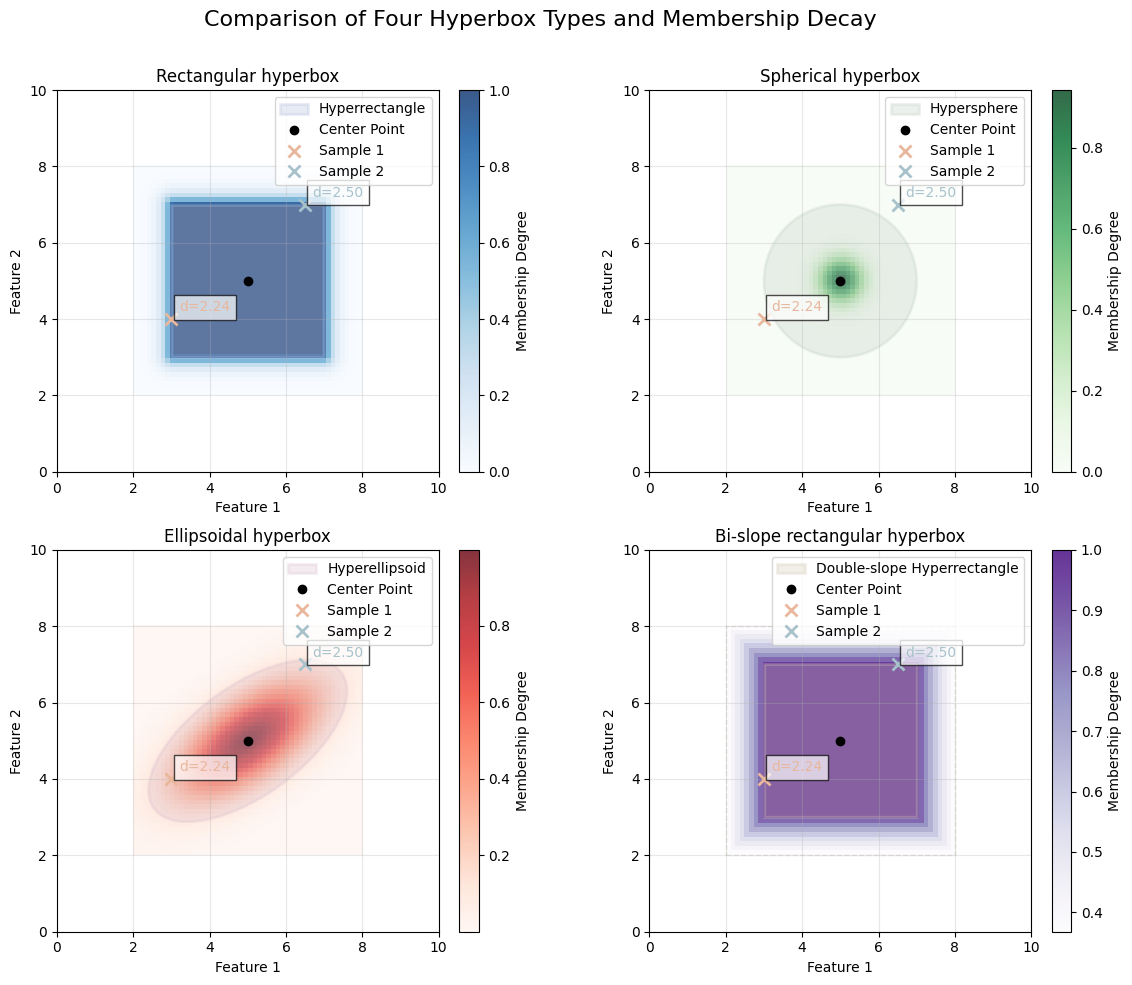

Source code (Python): (Note: this script raises an exception after producing the figure.)
# coding=utf-8
"""
可视化四种FH_DES超盒的Python脚本
支持超矩形、超椭球体、超球体和双斜率超矩形的可视化
"""

import numpy as np
import matplotlib.pyplot as plt
from matplotlib.patches import Rectangle, Ellipse
import matplotlib.cm as cm

# Set default font
plt.rcParams['font.family'] = ['Times New Roman', 'SimHei', 'Microsoft YaHei', 'DejaVu Sans']
plt.rcParams['axes.unicode_minus'] = False  # Fix negative sign display issue

class HyperboxVisualizer:
    """
    超盒可视化类，支持四种不同形状的超盒可视化
    """
    
    def __init__(self, figsize=(12, 10)):
        """
        初始化可视化器
        
        参数:
        figsize: tuple - 图形大小
        """
        self.figsize = figsize
        
    def draw_hyperrectangle(self, ax, center, width, height, color='blue', alpha=0.3, label=None):
        """
        绘制超矩形（投影到二维）
        
        参数:
        ax: matplotlib轴对象
        center: tuple - 中心坐标 (x, y)
        width: float - 宽度
        height: float - 高度
        color: str - 颜色
        alpha: float - 透明度
        label: str - 标签
        """
        x, y = center
        rect = Rectangle((x - width/2, y - height/2), width, height, 
                         facecolor=color, alpha=alpha, edgecolor=color, linewidth=2, label=label)
        ax.add_patch(rect)
        
    def draw_hypersphere(self, ax, center, radius, color='green', alpha=0.3, label=None):
        """
        绘制超球体（投影到二维为圆形）
        
        参数:
        ax: matplotlib轴对象
        center: tuple - 中心坐标 (x, y)
        radius: float - 半径
        color: str - 颜色
        alpha: float - 透明度
        label: str - 标签
        """
        circle = plt.Circle(center, radius, 
                           facecolor=color, alpha=alpha, edgecolor=color, linewidth=2, label=label)
        ax.add_patch(circle)
        
    def draw_hyperellipsoid(self, ax, center, cov_matrix, color='red', alpha=0.3, label=None, scale=1.0):
        """
        绘制超椭球体（投影到二维）
        
        参数:
        ax: matplotlib轴对象
        center: tuple - 中心坐标 (x, y)
        cov_matrix: 2x2 numpy数组 - 协方差矩阵
        color: str - 颜色
        alpha: float - 透明度
        label: str - 标签
        scale: float - 缩放因子（控制椭球大小）
        """
        # 计算特征值和特征向量
        eigenvalues, eigenvectors = np.linalg.eigh(cov_matrix)
        
        # 排序特征值和特征向量
        order = eigenvalues.argsort()[::-1]
        eigenvalues = eigenvalues[order]
        eigenvectors = eigenvectors[:, order]
        
        # 计算半轴长度
        width, height = 2 * scale * np.sqrt(eigenvalues)
        
        # 计算旋转角度
        angle = np.degrees(np.arctan2(*eigenvectors[:, 0][::-1]))
        
        # 绘制椭球
        ellipse = Ellipse(center, width, height, angle=angle, 
                         facecolor=color, alpha=alpha, edgecolor=color, linewidth=2, label=label)
        ax.add_patch(ellipse)
    
    def draw_double_slope_rectangle(self, ax, center, width, height, alpha_param=0.5, beta_param=2.0, 
                                   color='purple', alpha=0.3, label=None):
        """
        绘制双斜率超矩形（投影到二维）
        
        参数:
        ax: matplotlib轴对象
        center: tuple - 中心坐标 (x, y)
        width: float - 宽度
        height: float - 高度
        alpha_param: float - 内部区域斜率参数
        beta_param: float - 外部区域斜率参数
        color: str - 颜色
        alpha: float - 透明度
        label: str - 标签
        """
        # 绘制内部矩形
        self.draw_hyperrectangle(ax, center, width, height, color, alpha, label)
        
        # 绘制外部影响区域（虚线表示）
        x, y = center
        outer_width = width * (1 + 1/beta_param)
        outer_height = height * (1 + 1/beta_param)
        rect = Rectangle((x - outer_width/2, y - outer_height/2), outer_width, outer_height, 
                         facecolor='none', edgecolor=color, linewidth=1, linestyle='--', alpha=0.5)
        ax.add_patch(rect)
    
    def visualize_all_hyperboxes(self, examples=5):
        """
        可视化所有四种超盒类型
        
        参数:
        examples: int - 每种超盒的示例数量
        """
        # 创建随机数据
        np.random.seed(42)  # 设置随机种子以确保可重复性
        
        # 创建图形
        fig, axs = plt.subplots(2, 2, figsize=self.figsize)
        fig.suptitle('四种FH_DES超盒可视化', fontsize=16)
        
        # 莫兰迪色系颜色映射
        colors = [
            '#B2BEDD',  # 莫兰迪蓝
            '#D4CBB7',  # 莫兰迪棕
            '#C1D0C4',  # 莫兰迪绿
            '#DCC0CE',  # 莫兰迪粉
            '#D6D6D0'   # 莫兰迪灰
        ]
        
        # 1. 超矩形可视化
        ax = axs[0, 0]
        ax.set_title('Rectangular hyperbox')
        ax.set_xlabel('特征1')
        ax.set_ylabel('特征2')
        
        # 为超矩形分配不重叠的区域
        for i in range(examples):
            # 使用网格布局确保不重叠
            row = i // 2
            col = i % 2
            center = np.array([3 + col * 6, 3 + row * 6])
            width = 2.5
            height = 2.5
            self.draw_hyperrectangle(ax, center, width, height, color=colors[i], alpha=0.4,
                                    label=f'矩形 {i+1}' if i == 0 else None)
        ax.legend()
        ax.grid(True, alpha=0.3)
        ax.set_xlim(0, 10)
        ax.set_ylim(0, 10)
        
        # 2. 超球体可视化
        ax = axs[0, 1]
        ax.set_title('Spherical hyperbox')
        ax.set_xlabel('特征1')
        ax.set_ylabel('特征2')
        
        # 为超球体分配不重叠的区域
        for i in range(examples):
            # 使用网格布局确保不重叠
            row = i // 2
            col = i % 2
            center = np.array([3 + col * 6, 3 + row * 6])
            radius = 1.2
            self.draw_hypersphere(ax, center, radius, color=colors[i], alpha=0.4,
                                 label=f'球体 {i+1}' if i == 0 else None)
        ax.legend()
        ax.grid(True, alpha=0.3)
        ax.set_xlim(0, 10)
        ax.set_ylim(0, 10)
        
        # 3. 超椭球体可视化
        ax = axs[1, 0]
        ax.set_title('Ellipsoidal hyperbox')
        ax.set_xlabel('特征1')
        ax.set_ylabel('特征2')
        
        # 为超椭球体分配不重叠的区域
        for i in range(examples):
            # 使用网格布局确保不重叠
            row = i // 2
            col = i % 2
            center = np.array([3 + col * 6, 3 + row * 6])
            # 创建随机协方差矩阵
            cov = np.array([[0.8, 0.3], [0.3, 0.5]]) * 2
            self.draw_hyperellipsoid(ax, center, cov, color=colors[i], alpha=0.4,
                                    label=f'椭球体 {i+1}' if i == 0 else None, scale=1.5)
        ax.legend()
        ax.grid(True, alpha=0.3)
        ax.set_xlim(0, 10)
        ax.set_ylim(0, 10)
        
        # 4. 双斜率超矩形可视化
        ax = axs[1, 1]
        ax.set_title('Bi-slope rectangular hyperbox')
        ax.set_xlabel('特征1')
        ax.set_ylabel('特征2')
        
        # 为双斜率超矩形分配不重叠的区域
        for i in range(examples):
            # 使用网格布局确保不重叠
            row = i // 2
            col = i % 2
            center = np.array([3 + col * 6, 3 + row * 6])
            width = 2.5
            height = 2.5
            alpha_param = 0.5
            beta_param = 2.0
            self.draw_double_slope_rectangle(ax, center, width, height, alpha_param, beta_param,
                                            color=colors[i], alpha=0.4,
                                            label=f'双斜率矩形 {i+1}' if i == 0 else None)
        ax.legend()
        ax.grid(True, alpha=0.3)
        ax.set_xlim(0, 10)
        ax.set_ylim(0, 10)
        
        # 调整布局
        plt.tight_layout()
        plt.subplots_adjust(top=0.9)
        
        return fig, axs
    
    def visualize_overlap(self):
        """
        可视化四种超盒类型的重叠及两个样本点的隶属度对比
        """
        # 创建图形
        fig, (ax1, ax2) = plt.subplots(1, 2, figsize=(18, 9), gridspec_kw={'width_ratios': [1, 0.4]})
        fig.suptitle('四种FH_DES超盒重叠及样本隶属度对比可视化', fontsize=18)
        
        # 统一的中心点位置
        center = (5, 5)
        
        # 模拟两个新样本点
        sample1 = (3, 4)  # 第一个样本点
        sample2 = (6.5, 7)  # 第二个样本点
        samples = [sample1, sample2]
        sample_labels = ['样本1', '样本2']
        sample_colors = ['#E8B79C', '#A8C2CB']  # 莫兰迪橙和莫兰迪蓝灰
        
        # 超盒参数
        rect_width, rect_height = 4, 4
        sphere_radius = 2
        cov_matrix = np.array([[3, 1.5], [1.5, 2]])
        dslope_width, dslope_height = 4, 4
        
        # 更新超盒颜色为更明显的莫兰迪色组合
        hyperbox_colors = ['#8EA3D1', '#8DBF9F', '#E89898', '#D4B996']  # 更深更明显的莫兰迪色
        hyperbox_types = ['超矩形', '超球体', '超椭球体', '双斜率超矩形']
        
        # 绘制四种超盒（使用半透明但更明显的颜色以显示重叠效果）
        self.draw_hyperrectangle(ax1, center, width=rect_width, height=rect_height, color=hyperbox_colors[0], alpha=0.35, label='超矩形')
        self.draw_hypersphere(ax1, center, radius=sphere_radius, color=hyperbox_colors[1], alpha=0.35, label='超球体')
        self.draw_hyperellipsoid(ax1, center, cov_matrix, color=hyperbox_colors[2], alpha=0.35, label='超椭球体', scale=1.5)
        self.draw_double_slope_rectangle(ax1, center, width=dslope_width, height=dslope_height, color=hyperbox_colors[3], alpha=0.35, label='双斜率超矩形')
        
        # 用渐变色表示总体隶属度衰减（所有超盒的隶属度最大值）
        x_range = np.linspace(1, 9, 50)
        y_range = np.linspace(1, 9, 50)
        X, Y = np.meshgrid(x_range, y_range)
        
        # 计算每个网格点的最大隶属度（来自四种超盒）
        memberships = np.zeros(X.shape)
        for i in range(X.shape[0]):
            for j in range(X.shape[1]):
                point = np.array([X[i, j], Y[i, j]])
                
                # 计算四种超盒的隶属度
                m_rect = self.hyperrectangle_membership(point, np.array(center), rect_width, rect_height)
                m_sphere = self.hypersphere_membership(point, np.array(center), sphere_radius, sigma=0.5)
                m_ellipsoid = self.hyperellipsoid_membership(point, np.array(center), cov_matrix)
                m_dslope = self.double_slope_membership(point, np.array(center), dslope_width, dslope_height)
                
                # 取最大值作为总体隶属度
                memberships[i, j] = max(m_rect, m_sphere, m_ellipsoid, m_dslope)
        
        # 绘制渐变色热图
        im = ax1.imshow(memberships, extent=[1, 9, 1, 9], origin='lower', cmap='YlGnBu', alpha=0.4)
        
        # 添加颜色条
        fig.colorbar(im, ax=ax1, fraction=0.046, pad=0.04, label='最大隶属度')
        
        # 添加中心点标记
        ax1.plot(center[0], center[1], 'o', color='black', markersize=10, markerfacecolor='white', linewidth=2, label='中心点')
        ax1.text(center[0]+0.2, center[1]+0.2, '中心点', fontsize=11, color='black', bbox=dict(facecolor='white', alpha=0.8))
        
        # 计算并存储两个样本点的隶属度
        sample_memberships = []
        
        for i, (sample, label, color) in enumerate(zip(samples, sample_labels, sample_colors)):
            # 使用更明显的样本点标记
            ax1.plot(sample[0], sample[1], 'o', color=color, markersize=12, markerfacecolor='white', linewidth=3, label=label)
            ax1.plot(sample[0], sample[1], 'x', color=color, markersize=10, mew=3)
            
            # 计算并显示样本点到中心点的距离
            distance = np.sqrt((sample[0] - center[0])**2 + (sample[1] - center[1])**2)
            ax1.text(sample[0] + 0.2, sample[1] + 0.2, f'd={distance:.2f}', 
                    fontsize=11, color=color, bbox=dict(facecolor='white', alpha=0.8))
            
            # 计算并显示样本点到四种超盒的隶属度
            point = np.array(sample)
            m_rect = self.hyperrectangle_membership(point, np.array(center), rect_width, rect_height)
            m_sphere = self.hypersphere_membership(point, np.array(center), sphere_radius, sigma=0.5)
            m_ellipsoid = self.hyperellipsoid_membership(point, np.array(center), cov_matrix)
            m_dslope = self.double_slope_membership(point, np.array(center), dslope_width, dslope_height)
            
            memberships_sample = [m_rect, m_sphere, m_ellipsoid, m_dslope]
            sample_memberships.append(memberships_sample)
            
            # 绘制从中心点指向样本点的箭头，显示样本到中心点的距离方向
            ax1.annotate('', xy=(sample[0], sample[1]), 
                       xytext=(center[0], center[1]), 
                       arrowprops=dict(arrowstyle='->', color=color, linewidth=2, alpha=0.8))
        
        # 在右侧子图中绘制柱状图展示隶属度对比
        ax2.set_title('样本隶属度对比', fontsize=14)
        ax2.set_xlabel('超盒类型')
        ax2.set_ylabel('隶属度值')
        
        bar_width = 0.35
        x = np.arange(len(hyperbox_types))
        
        # 绘制两个样本点的隶属度柱状图
        bars1 = ax2.bar(x - bar_width/2, sample_memberships[0], bar_width, label='样本1', color=sample_colors[0], alpha=0.8)
        bars2 = ax2.bar(x + bar_width/2, sample_memberships[1], bar_width, label='样本2', color=sample_colors[1], alpha=0.8)
        
        # 添加数值标签
        for bars in [bars1, bars2]:
            for bar in bars:
                height = bar.get_height()
                ax2.text(bar.get_x() + bar.get_width()/2., height + 0.01, f'{height:.3f}', 
                        ha='center', va='bottom', fontsize=9)
        
        # 设置x轴标签和图例
        ax2.set_xticks(x)
        ax2.set_xticklabels(hyperbox_types, rotation=30, ha='right')
        ax2.legend()
        ax2.grid(True, alpha=0.3)
        ax2.set_ylim(0, 1.05)
        
        # 主图设置
        ax1.legend(loc='upper right', fontsize=11)
        ax1.grid(True, alpha=0.3)
        ax1.set_xlim(0, 10)
        ax1.set_ylim(0, 10)
        ax1.set_xlabel('特征1', fontsize=12)
        ax1.set_ylabel('特征2', fontsize=12)
        
        # 调整布局
        plt.tight_layout()
        plt.subplots_adjust(top=0.92, wspace=0.15)
        
        return fig, (ax1, ax2)
    
    def hyperrectangle_membership(self, point, center, width, height):
        """
        计算超矩形的隶属函数值
        参照fh_des_JFB_vector.py中的实现
        
        参数:
        point: 2D numpy数组 - 待计算的点
        center: 2D numpy数组 - 超矩形中心
        width: float - 超矩形宽度
        height: float - 超矩形高度
        
        返回:
        float - 隶属函数值
        """
        # 计算半宽
        halfsize = np.array([width/2, height/2])
        
        # 计算每个维度上的距离
        d = np.abs(point - center) - halfsize
        d[d < 0] = 0
        
        # 计算归一化距离
        dd = np.linalg.norm(d) / np.sqrt(len(point))
        
        # 隶属函数: (1 - dd)^6
        m = np.power(1 - dd, 6)
        
        return max(0, min(1, m))  # 确保隶属度在[0,1]范围内
    
    def hypersphere_membership(self, point, center, radius, sigma=0.1):
        """
        计算超球体的隶属函数值
        参照fh_des_JFB_vector_sphere.py中的实现
        
        参数:
        point: 2D numpy数组 - 待计算的点
        center: 2D numpy数组 - 超球体中心
        radius: float - 超球体半径
        sigma: float - 高斯函数的标准差参数
        
        返回:
        float - 隶属函数值
        """
        # 计算欧几里得距离
        distance = np.linalg.norm(point - center)
        
        # 高斯隶属函数: exp(-distance^2/(2*sigma^2))
        m = np.exp(-(distance**2) / (2 * sigma**2))
        
        # 半径衰减因子
        radius_factor = max(0, 1 - (distance / (radius + 1e-9)))
        
        # 隶属函数: 高斯函数 * 半径衰减因子
        membership = m * radius_factor
        
        return max(0, min(1, membership))  # 确保隶属度在[0,1]范围内
    
    def hyperellipsoid_membership(self, point, center, cov_matrix, gamma=1.0, reg_lambda=1e-6):
        """
        计算超椭球体的隶属函数值
        参照fh_des_JFB_vector_he.py中的实现
        
        参数:
        point: 2D numpy数组 - 待计算的点
        center: 2D numpy数组 - 超椭球体中心
        cov_matrix: 2x2 numpy数组 - 协方差矩阵
        gamma: float - 高斯函数的gamma参数
        reg_lambda: float - 正则化参数
        
        返回:
        float - 隶属函数值
        """
        # 计算差值
        delta = point - center
        
        # 添加正则化确保矩阵可逆
        cov_matrix_reg = cov_matrix + reg_lambda * np.eye(cov_matrix.shape[0])
        
        try:
            # 确保协方差矩阵是对称的
            cov_matrix_reg = (cov_matrix_reg + cov_matrix_reg.T) / 2
            
            # 计算逆矩阵
            inv_cov = np.linalg.inv(cov_matrix_reg)
            
            # 计算马氏距离的平方
            mahalanobis_squared = np.dot(np.dot(delta, inv_cov), delta)
            
            # 确保值是非负的
            mahalanobis_squared = max(0.0, mahalanobis_squared)
            
            # 计算马氏距离
            mahalanobis_distance = np.sqrt(mahalanobis_squared)
        except np.linalg.LinAlgError:
            # 如果计算失败，使用欧几里得距离作为备选
            mahalanobis_distance = np.linalg.norm(delta)
        
        # 高斯隶属函数: exp(-gamma * 马氏距离²)
        membership = np.exp(-gamma * (mahalanobis_distance ** 2))
        
        return max(0, min(1, membership))  # 确保隶属度在[0,1]范围内
    
    def double_slope_membership(self, point, center, width, height, alpha=0.5, beta=2.0):
        """
        计算双斜率超矩形的隶属函数值
        参照fh_des_JFB_vector_rectangle.py中的实现
        
        参数:
        point: 2D numpy数组 - 待计算的点
        center: 2D numpy数组 - 超矩形中心
        width: float - 超矩形宽度
        height: float - 超矩形高度
        alpha: float - 内部区域斜率参数
        beta: float - 外部区域斜率参数
        
        返回:
        float - 隶属函数值
        """
        # 计算半宽
        halfsize = np.array([width/2, height/2])
        
        # 计算每个维度上的相对距离
        rel_dist = np.abs(point - center) / (halfsize + 1e-9)
        
        # 双斜率隶属函数
        # 内部区域 (rel_dist <= 1): 1 - alpha * rel_dist
        m_internal = 1 - alpha * (rel_dist - np.minimum(rel_dist, np.ones_like(rel_dist)))
        
        # 外部区域 (rel_dist > 1): exp(-beta * (rel_dist - 1))
        m_external = np.exp(-beta * (rel_dist - np.ones_like(rel_dist)))
        
        # 组合内部和外部隶属度
        m = np.where(rel_dist <= 1, m_internal, m_external)
        
        # 对所有维度取最小值作为最终隶属度
        membership = np.min(m)
        
        return max(0, min(1, membership))  # 确保隶属度在[0,1]范围内
    
    def visualize_membership_functions(self):
        """
        可视化四种超盒类型的隶属函数
        """
        # 创建图形
        fig, axs = plt.subplots(2, 2, figsize=(14, 12))
        fig.suptitle('四种FH_DES超盒隶属函数可视化', fontsize=16)
        
        # 距离范围
        distances = np.linspace(0, 5, 1000)
        
        # 1. 超矩形隶属函数
        ax = axs[0, 0]
        ax.set_title('超矩形隶属函数')
        ax.set_xlabel('距离')
        ax.set_ylabel('隶属度')
        
        # 超矩形参数
        center = np.array([0, 0])
        width = 4
        height = 4
        max_distance = np.sqrt((width/2)**2 + (height/2)**2)
        
        memberships = []
        for d in distances:
            point = np.array([d, 0])  # 在x轴上移动的点
            mem = self.hyperrectangle_membership(point, center, width, height)
            memberships.append(mem)
        
        ax.plot(distances, memberships, color='#B2BEDD', linewidth=2)  # 莫兰迪蓝
        ax.grid(True, alpha=0.3)
        ax.set_ylim(-0.1, 1.1)
        
        # 2. 超球体隶属函数
        ax = axs[0, 1]
        ax.set_title('超球体隶属函数')
        ax.set_xlabel('距离')
        ax.set_ylabel('隶属度')
        
        # 超球体参数
        radius = 2
        gamma = 1.0
        
        memberships = []
        for d in distances:
            point = np.array([d, 0])  # 在x轴上移动的点
            mem = self.hypersphere_membership(point, center, radius, gamma)
            memberships.append(mem)
        
        ax.plot(distances, memberships, color='#C1D0C4', linewidth=2)  # 莫兰迪绿
        ax.grid(True, alpha=0.3)
        ax.set_ylim(-0.1, 1.1)
        
        # 3. 超椭球体隶属函数
        ax = axs[1, 0]
        ax.set_title('超椭球体隶属函数')
        ax.set_xlabel('距离')
        ax.set_ylabel('隶属度')
        
        # 超椭球体参数
        cov_matrix = np.array([[3, 1.5], [1.5, 2]])
        gamma = 0.5
        
        memberships = []
        for d in distances:
            point = np.array([d, 0])  # 在x轴上移动的点
            mem = self.hyperellipsoid_membership(point, center, cov_matrix, gamma)
            memberships.append(mem)
        
        ax.plot(distances, memberships, color='#DCC0CE', linewidth=2)  # 莫兰迪粉
        ax.grid(True, alpha=0.3)
        ax.set_ylim(-0.1, 1.1)
        
        # 4. 双斜率超矩形隶属函数
        ax = axs[1, 1]
        ax.set_title('双斜率超矩形隶属函数')
        ax.set_xlabel('距离')
        ax.set_ylabel('隶属度')
        
        # 双斜率超矩形参数
        alpha = 0.5
        beta = 2.0
        
        memberships = []
        for d in distances:
            point = np.array([d, 0])  # 在x轴上移动的点
            mem = self.double_slope_membership(point, center, width, height, alpha, beta)
            memberships.append(mem)
        
        ax.plot(distances, memberships, color='#D4CBB7', linewidth=2)  # 莫兰迪棕
        
        # 标记边界
        half_diagonal = np.sqrt((width/2)**2 + (height/2)**2)
        ax.axvline(x=half_diagonal, color='gray', linestyle='--', alpha=0.7, label=f'边界距离: {half_diagonal:.2f}')
        ax.legend()
        ax.grid(True, alpha=0.3)
        ax.set_ylim(-0.1, 1.1)
        
        # 调整布局
        plt.tight_layout()
        plt.subplots_adjust(top=0.9)
        
        return fig, axs
    
    def visualize_comparison(self):
        """
        Visualize four types of hyperboxes in a 2x2 grid with gradient colors showing membership decay with distance
        """
        # Create a 2x2 grid of subplots
        fig, axs = plt.subplots(2, 2, figsize=(12, 10))
        fig.suptitle('Comparison of Four Hyperbox Types and Membership Decay', fontsize=16, fontname='Times New Roman')
        
        # Unified center point for all subplots
        center = (5, 5)
        
        # Simulate two new sample points
        sample1 = (3, 4)  # First sample point
        sample2 = (6.5, 7)  # Second sample point
        samples = [sample1, sample2]
        sample_labels = ['Sample 1', 'Sample 2']
        sample_colors = ['#E8B79C', '#A8C2CB']  # Morandi orange and Morandi blue-gray
        
        # 1. Hyperrectangle (top-left subplot)
        ax = axs[0, 0]
        ax.set_title('Rectangular hyperbox', fontsize=12, fontname='Times New Roman')
        ax.set_xlabel('Feature 1', fontsize=10, fontname='Times New Roman')
        ax.set_ylabel('Feature 2', fontsize=10, fontname='Times New Roman')
        
        # Set tick label fonts
        for tick in ax.get_xticklabels():
            tick.set_fontname('Times New Roman')
        for tick in ax.get_yticklabels():
            tick.set_fontname('Times New Roman')
        
        rect_width, rect_height = 4, 4
        self.draw_hyperrectangle(ax, center, width=rect_width, height=rect_height, color='#B2BEDD', alpha=0.3, label='Hyperrectangle')
        
        # Create grid points for membership visualization
        x_range = np.linspace(2, 8, 50)
        y_range = np.linspace(2, 8, 50)
        X, Y = np.meshgrid(x_range, y_range)
        
        memberships = np.zeros(X.shape)
        for i in range(X.shape[0]):
            for j in range(X.shape[1]):
                point = np.array([X[i, j], Y[i, j]])
                memberships[i, j] = self.hyperrectangle_membership(point, np.array(center), rect_width, rect_height)
        
        # Draw gradient heatmap
        im = ax.imshow(memberships, extent=[2, 8, 2, 8], origin='lower', cmap='Blues', alpha=0.8)
        
        # Add colorbar
        cbar = fig.colorbar(im, ax=ax, fraction=0.046, pad=0.04, label='Membership Degree')
        cbar.set_label('Membership Degree', fontname='Times New Roman')
        for tick in cbar.ax.get_yticklabels():
            tick.set_fontname('Times New Roman')
        
        # Add center point marker
        ax.plot(center[0], center[1], 'o', color='black', markersize=6, label='Center Point')
        
        # Draw and label sample points
        for i, (sample, label, color) in enumerate(zip(samples, sample_labels, sample_colors)):
            ax.plot(sample[0], sample[1], 'x', color=color, markersize=8, mew=2, label=label)
            
            # Calculate and display distance from sample to center
            distance = np.sqrt((sample[0] - center[0])**2 + (sample[1] - center[1])**2)
            ax.text(sample[0] + 0.2, sample[1] + 0.2, f'd={distance:.2f}', 
                    fontsize=10, color=color, bbox=dict(facecolor='white', alpha=0.7),
                    fontname='Times New Roman')
        
        ax.legend(prop={'family': 'Times New Roman'})
        ax.grid(True, alpha=0.3)
        ax.set_xlim(0, 10)
        ax.set_ylim(0, 10)
        
        # 2. Hypersphere (top-right subplot)
        ax = axs[0, 1]
        ax.set_title('Spherical hyperbox', fontsize=12, fontname='Times New Roman')
        ax.set_xlabel('Feature 1', fontsize=10, fontname='Times New Roman')
        ax.set_ylabel('Feature 2', fontsize=10, fontname='Times New Roman')
        
        # Set tick label fonts
        for tick in ax.get_xticklabels():
            tick.set_fontname('Times New Roman')
        for tick in ax.get_yticklabels():
            tick.set_fontname('Times New Roman')
        
        sphere_radius = 2
        self.draw_hypersphere(ax, center, radius=sphere_radius, color='#C1D0C4', alpha=0.3, label='Hypersphere')
        
        # Calculate memberships for grid points
        memberships = np.zeros(X.shape)
        for i in range(X.shape[0]):
            for j in range(X.shape[1]):
                point = np.array([X[i, j], Y[i, j]])
                # Adjust sigma parameter to make sphere fuzziness more obvious
                memberships[i, j] = self.hypersphere_membership(point, np.array(center), sphere_radius, sigma=0.5)
        
        # Draw gradient heatmap
        im = ax.imshow(memberships, extent=[2, 8, 2, 8], origin='lower', cmap='Greens', alpha=0.8)
        
        # Add colorbar
        cbar = fig.colorbar(im, ax=ax, fraction=0.046, pad=0.04, label='Membership Degree')
        cbar.set_label('Membership Degree', fontname='Times New Roman')
        for tick in cbar.ax.get_yticklabels():
            tick.set_fontname('Times New Roman')
        
        # Add center point marker
        ax.plot(center[0], center[1], 'o', color='black', markersize=6, label='Center Point')
        
        # Draw and label sample points
        for i, (sample, label, color) in enumerate(zip(samples, sample_labels, sample_colors)):
            ax.plot(sample[0], sample[1], 'x', color=color, markersize=8, mew=2, label=label)
            
            # Calculate and display distance from sample to center
            distance = np.sqrt((sample[0] - center[0])**2 + (sample[1] - center[1])**2)
            ax.text(sample[0] + 0.2, sample[1] + 0.2, f'd={distance:.2f}', 
                    fontsize=10, color=color, bbox=dict(facecolor='white', alpha=0.7),
                    fontname='Times New Roman')
        
        ax.legend(prop={'family': 'Times New Roman'})
        ax.grid(True, alpha=0.3)
        ax.set_xlim(0, 10)
        ax.set_ylim(0, 10)
        
        # 3. Hyperellipsoid (bottom-left subplot)
        ax = axs[1, 0]
        ax.set_title('Ellipsoidal hyperbox', fontsize=12, fontname='Times New Roman')
        ax.set_xlabel('Feature 1', fontsize=10, fontname='Times New Roman')
        ax.set_ylabel('Feature 2', fontsize=10, fontname='Times New Roman')
        
        # Set tick label fonts
        for tick in ax.get_xticklabels():
            tick.set_fontname('Times New Roman')
        for tick in ax.get_yticklabels():
            tick.set_fontname('Times New Roman')
        
        cov_matrix = np.array([[3, 1.5], [1.5, 2]])
        self.draw_hyperellipsoid(ax, center, cov_matrix, color='#DCC0CE', alpha=0.3, label='Hyperellipsoid', scale=1.5)
        
        # Calculate memberships for grid points
        memberships = np.zeros(X.shape)
        for i in range(X.shape[0]):
            for j in range(X.shape[1]):
                point = np.array([X[i, j], Y[i, j]])
                memberships[i, j] = self.hyperellipsoid_membership(point, np.array(center), cov_matrix)
        
        # Draw gradient heatmap
        im = ax.imshow(memberships, extent=[2, 8, 2, 8], origin='lower', cmap='Reds', alpha=0.8)
        
        # Add colorbar
        cbar = fig.colorbar(im, ax=ax, fraction=0.046, pad=0.04, label='Membership Degree')
        cbar.set_label('Membership Degree', fontname='Times New Roman')
        for tick in cbar.ax.get_yticklabels():
            tick.set_fontname('Times New Roman')
        
        # Add center point marker
        ax.plot(center[0], center[1], 'o', color='black', markersize=6, label='Center Point')
        
        # Draw and label sample points
        for i, (sample, label, color) in enumerate(zip(samples, sample_labels, sample_colors)):
            ax.plot(sample[0], sample[1], 'x', color=color, markersize=8, mew=2, label=label)
            
            # Calculate and display distance from sample to center
            distance = np.sqrt((sample[0] - center[0])**2 + (sample[1] - center[1])**2)
            ax.text(sample[0] + 0.2, sample[1] + 0.2, f'd={distance:.2f}', 
                    fontsize=10, color=color, bbox=dict(facecolor='white', alpha=0.7),
                    fontname='Times New Roman')
        
        ax.legend(prop={'family': 'Times New Roman'})
        ax.grid(True, alpha=0.3)
        ax.set_xlim(0, 10)
        ax.set_ylim(0, 10)
        
        # 4. Double-slope Hyperrectangle (bottom-right subplot)
        ax = axs[1, 1]
        ax.set_title('Bi-slope rectangular hyperbox', fontsize=12, fontname='Times New Roman')
        ax.set_xlabel('Feature 1', fontsize=10, fontname='Times New Roman')
        ax.set_ylabel('Feature 2', fontsize=10, fontname='Times New Roman')
        
        # Set tick label fonts
        for tick in ax.get_xticklabels():
            tick.set_fontname('Times New Roman')
        for tick in ax.get_yticklabels():
            tick.set_fontname('Times New Roman')
        
        dslope_width, dslope_height = 4, 4
        self.draw_double_slope_rectangle(ax, center, width=dslope_width, height=dslope_height, color='#D4CBB7', alpha=0.3, label='Double-slope Hyperrectangle')
        
        # Calculate memberships for grid points
        memberships = np.zeros(X.shape)
        for i in range(X.shape[0]):
            for j in range(X.shape[1]):
                point = np.array([X[i, j], Y[i, j]])
                memberships[i, j] = self.double_slope_membership(point, np.array(center), dslope_width, dslope_height)
        
        # Draw gradient heatmap
        im = ax.imshow(memberships, extent=[2, 8, 2, 8], origin='lower', cmap='Purples', alpha=0.8)
        
        # Add colorbar
        cbar = fig.colorbar(im, ax=ax, fraction=0.046, pad=0.04, label='Membership Degree')
        cbar.set_label('Membership Degree', fontname='Times New Roman')
        for tick in cbar.ax.get_yticklabels():
            tick.set_fontname('Times New Roman')
        
        # Add center point marker
        ax.plot(center[0], center[1], 'o', color='black', markersize=6, label='Center Point')
        
        # Draw and label sample points
        for i, (sample, label, color) in enumerate(zip(samples, sample_labels, sample_colors)):
            ax.plot(sample[0], sample[1], 'x', color=color, markersize=8, mew=2, label=label)
            
            # Calculate and display distance from sample to center
            distance = np.sqrt((sample[0] - center[0])**2 + (sample[1] - center[1])**2)
            ax.text(sample[0] + 0.2, sample[1] + 0.2, f'd={distance:.2f}', 
                    fontsize=10, color=color, bbox=dict(facecolor='white', alpha=0.7),
                    fontname='Times New Roman')
        
        ax.legend(prop={'family': 'Times New Roman'})
        ax.grid(True, alpha=0.3)
        ax.set_xlim(0, 10)
        ax.set_ylim(0, 10)
        
        # Adjust layout
        plt.tight_layout()
        plt.subplots_adjust(top=0.9)
        
        return fig, axs

    def visualize_fuzzy_hyperbox_concept(self):
        """
        Visualize the concept of fuzzy hyperboxes:
        - Different hyperbox representations (axis-aligned, center-radius, ellipsoid)
        - Mapping between distance functions and fuzzy membership functions
        - Visual representation of membership degrees
        """
        # Create figure
        fig, (ax1, ax2) = plt.subplots(1, 2, figsize=(20, 9), gridspec_kw={'width_ratios': [1.2, 0.8]})
        
        # 1. Left: Visualization of different hyperbox representations
        ax1.set_title('Different Representations of Fuzzy Hyperboxes', fontsize=16, fontname='Times New Roman')
        ax1.set_xlabel('Feature 1', fontsize=12, fontname='Times New Roman')
        ax1.set_ylabel('Feature 2', fontsize=12, fontname='Times New Roman')
        
        # Set tick label fonts
        for tick in ax1.get_xticklabels():
            tick.set_fontname('Times New Roman')
        for tick in ax1.get_yticklabels():
            tick.set_fontname('Times New Roman')
        
        # Unified center point (used as reference)
        center = (5, 5)
        
        # a) Rectangular hyperbox (defined by minimum corner v and maximum corner w)
        # v=(v₁,…,v_d)⊤ for component lower bounds, w=(w₁,…,w_d)⊤ for component upper bounds
        v = (3, 3)  # Minimum corner (v1, v2)
        w = (7, 7)  # Maximum corner (w1, w2)
        width = w[0] - v[0]
        height = w[1] - v[1]
        
        # Calculate center of rectangular hyperbox for drawing
        rect_center = ((v[0] + w[0])/2, (v[1] + w[1])/2)
        
        # Draw rectangular hyperbox with color fading by distance
        self.draw_hyperrectangle(ax1, rect_center, width=width, height=height, 
                                color='#8EA3D1', alpha=0.3, label='Rectangular Hyperbox')
        
        # Add corner markers - unified marker size
        ax1.plot([v[0], v[0]], [v[1], v[1]], 'o', color='#8EA3D1', markersize=10, markerfacecolor='#8EA3D1')
        ax1.plot([w[0], w[0]], [w[1], w[1]], 'o', color='#8EA3D1', markersize=10, markerfacecolor='#8EA3D1')
        
        # Add symbol markers for bounds - unified font size
        ax1.text(v[0]-0.3, v[1]-0.3, f'v', 
                fontsize=18, color='#8EA3D1', ha='right', va='top', fontname='Times New Roman')
        ax1.text(w[0]+0.3, w[1]+0.3, f'w', 
                fontsize=18, color='#8EA3D1', ha='left', va='bottom', fontname='Times New Roman')
        
        # b) Spherical hyperbox (μ for center, s for radius)
        mu = (5, 5)  # Center μ
        s = 2.2      # Radius s
        self.draw_hypersphere(ax1, mu, radius=s, 
                            color='#8DBF9F', alpha=0.3, label='Spherical Hyperbox')
        
        # Add radius marker - solid double arrow, no specific value
        ax1.arrow(mu[0], mu[1], s, 0, 
                color='#8DBF9F', linewidth=2, alpha=0.7, 
                head_width=0.2, head_length=0.2, 
                length_includes_head=True)
        ax1.arrow(mu[0]+s, mu[1], -s, 0, 
                color='#8DBF9F', linewidth=2, alpha=0.7, 
                head_width=0.2, head_length=0.2, 
                length_includes_head=True)
        ax1.text(mu[0]+s/2, mu[1]-0.3, f's', 
                fontsize=18, color='#8DBF9F', ha='center', va='top', fontname='Times New Roman')
        
        # c) Ellipsoidal hyperbox (color fading by distance)
        cov_matrix = np.array([[2.5, 1.5], [1.5, 1.8]])  # Covariance matrix
        self.draw_hyperellipsoid(ax1, center, cov_matrix, 
                                color='#E89898', alpha=0.3, label='Ellipsoidal Hyperbox', scale=1.5)
        
        # Add eigenvector indicators of covariance matrix
        eigenvalues, eigenvectors = np.linalg.eigh(cov_matrix)
        order = eigenvalues.argsort()[::-1]
        eigenvalues = eigenvalues[order]
        eigenvectors = eigenvectors[:, order]
        
        for i in range(2):
            length = 2 * np.sqrt(eigenvalues[i])
            vec = eigenvectors[:, i] * length
            ax1.arrow(center[0], center[1], vec[0], vec[1], 
                     color='#E89898', linewidth=2.5, alpha=0.8, head_width=0.2)
            ax1.arrow(center[0], center[1], -vec[0], -vec[1], 
                     color='#E89898', linewidth=2.5, alpha=0.8, head_width=0.2)
        
        # Add center marker (for spherical and ellipsoidal) - modified to white fill
        ax1.plot(center[0], center[1], 'o', color='black', markersize=12, markerfacecolor='white', linewidth=2)
        ax1.text(center[0]+0.3, center[1]+0.3, r'$\mu$', fontsize=12, color='white', fontname='Times New Roman')
        
        # Draw gradient heatmap to visualize membership
        x_range = np.linspace(2, 8, 50)
        y_range = np.linspace(2, 8, 50)
        X, Y = np.meshgrid(x_range, y_range)
        
        # Calculate distance from each grid point to center (Euclidean distance as example)
        distances = np.sqrt((X - center[0])**2 + (Y - center[1])**2)
        
        # Fuzzy membership function: map distance to membership degree
        # Using Gaussian membership function as example: exp(-gamma * distance^2)
        gamma = 0.2
        memberships = np.exp(-gamma * (distances ** 2))
        
        # Draw gradient heatmap
        im = ax1.imshow(memberships, extent=[2, 8, 2, 8], origin='lower', cmap='viridis', alpha=0.3)
        cbar = fig.colorbar(im, ax=ax1, fraction=0.046, pad=0.04, label='Membership Degree', shrink=0.8)
        cbar.ax.set_ylabel('Membership Degree', fontname='Times New Roman')
        for tick in cbar.ax.get_yticklabels():
            tick.set_fontname('Times New Roman')
        
        # Add new sample points, calculate distance and membership
        # Sample 1: Near the center
        sample1 = (4, 5.5)
        # Sample 2: Far from the center
        sample2 = (7.5, 6.5)
        samples = [sample1, sample2]
        sample_colors = ['#FF9933', '#3366CC']  # Orange and blue
        sample_labels = ['Sample 1', 'Sample 2']
        
        # Calculate Gaussian membership function parameters
        max_distance = 5
        linear_membership_max = 5
        
        for i, (sample, color, label) in enumerate(zip(samples, sample_colors, sample_labels)):
            # Draw sample points - unified marker size
            ax1.plot(sample[0], sample[1], 'o', color=color, markersize=12, markerfacecolor=color, linewidth=2, label=label)
            ax1.plot(sample[0], sample[1], 'x', color='white', markersize=10, mew=3)
            
            # Calculate distance from sample to center
            distance = np.sqrt((sample[0] - center[0])**2 + (sample[1] - center[1])**2)
            
            # Calculate membership degrees for different hyperboxes
            # Membership for rectangular hyperbox
            rect_membership = self.hyperrectangle_membership(np.array(sample), np.array(center), width, height)
            
            # Membership for spherical hyperbox
            sphere_membership = self.hypersphere_membership(np.array(sample), np.array(mu), s, sigma=0.5)
            
            # Membership for ellipsoidal hyperbox
            ellipsoid_membership = self.hyperellipsoid_membership(np.array(sample), np.array(center), cov_matrix)
            
            # Display sample information - enclosed in rectangle, placed more aesthetically
            info_text = f'd={distance:.2f}\n\n' + \
                       f'\u03bc_rect={rect_membership:.2f}\n' + \
                       f'\u03bc_sphere={sphere_membership:.2f}\n' + \
                       f'\u03bc_ellipsoid={ellipsoid_membership:.2f}'
            
            # Adjust text position based on sample location for better aesthetics
            if sample[0] > 5:  # Right side sample
                text_x = sample[0] + 0.6
                ha = 'left'
            else:  # Left side sample
                text_x = sample[0] - 2.2
                ha = 'right'
                
            # Vertical position unified at the same level as the sample point
            text_y = sample[1]
                
            ax1.text(text_x, text_y, info_text, 
                    fontsize=9, color=color, ha=ha, va='center',
                    bbox=dict(facecolor='white', alpha=0.9, edgecolor=color, linewidth=1, boxstyle='round,pad=0.4'),
                    fontname='Times New Roman')
            
            # Mark sample distance and membership on right plot (enclosed in rectangle, placed aesthetically)
            ax2.axvline(x=distance, color=color, linestyle=':', linewidth=2, alpha=0.8)
            # Position at lower right corner, adjusted by sample index
            y_pos = 0.2 - i*0.08  # Add spacing
            ax2.text(5.5, y_pos, f'{label}: d={distance:.2f}', 
                    fontsize=10, color=color,
                    ha='right', va='center',
                    bbox=dict(facecolor='white', alpha=0.9, edgecolor=color, linewidth=1, boxstyle='round,pad=0.3'),
                    fontname='Times New Roman')
        
        # 2. Right: Mapping from distance function to membership
        ax2.set_title('Mapping from Distance Function to Membership', fontsize=16, fontname='Times New Roman')
        ax2.set_xlabel('Distance', fontsize=12, fontname='Times New Roman')
        ax2.set_ylabel('Membership Degree', fontsize=12, fontname='Times New Roman')
        
        # Set tick label fonts for right plot
        for tick in ax2.get_xticklabels():
            tick.set_fontname('Times New Roman')
        for tick in ax2.get_yticklabels():
            tick.set_fontname('Times New Roman')
        
        # Distance range
        distance_range = np.linspace(0, 6, 100)
        
        # Different fuzzy membership functions
        # a) Gaussian membership function
        gaussian_membership = np.exp(-gamma * (distance_range ** 2))
        ax2.plot(distance_range, gaussian_membership, 
                color='#4682B4', linewidth=3, label='Gaussian Membership')
        
        # b) Linear membership function
        max_distance = 5
        linear_membership = np.maximum(0, 1 - distance_range / max_distance)
        ax2.plot(distance_range, linear_membership, 
                color='#2E8B57', linewidth=3, linestyle='--', label='Linear Membership')
        
        # c) Power membership function
        power_membership = np.power(np.maximum(0, 1 - distance_range / max_distance), 2)
        ax2.plot(distance_range, power_membership, 
                color='#B22222', linewidth=3, linestyle='-.', label='Power Membership')
        
        # Remove d=2.5 marker point
        
        
        # Add legend and grid
        ax2.legend(fontsize=11, prop={'family': 'Times New Roman'})
        ax2.grid(True, alpha=0.3)
        ax2.set_ylim(-0.05, 1.05)
        
        # Add legend to left plot
        ax1.legend(fontsize=11, loc='upper right', prop={'family': 'Times New Roman'})
        ax1.grid(True, alpha=0.3)
        ax1.set_xlim(0, 10)
        ax1.set_ylim(0, 10)
        
        # Adjust layout
        plt.tight_layout()
        plt.subplots_adjust(top=0.92, wspace=0.1)
        
        return fig, (ax1, ax2)

# 示例用法
if __name__ == "__main__":
    visualizer = HyperboxVisualizer()
    
    # # 可视化所有超盒类型
    # print("正在生成四种超盒的独立可视化...")
    # fig1, _ = visualizer.visualize_all_hyperboxes(examples=3)
    # plt.savefig('pictures/hyperboxes_visualization.png', dpi=300, bbox_inches='tight')
    # plt.close(fig1)  # 关闭图形以释放内存
    
    # 可视化比较
    print("正在生成四种超盒的比较可视化...")
    fig2, _ = visualizer.visualize_comparison()
    plt.savefig('pictures/hyperboxes_comparison.png', dpi=300, bbox_inches='tight')
    plt.close(fig2)  # 关闭图形以释放内存
    
    # # 可视化隶属函数
    # print("正在生成四种超盒的隶属函数可视化...")
    # fig3, _ = visualizer.visualize_membership_functions()
    # plt.savefig('pictures/hyperboxes_membership_functions.png', dpi=300, bbox_inches='tight')
    # plt.close(fig3)  # 关闭图形以释放内存
    
    # # 可视化超盒重叠及样本隶属度对比
    # print("正在生成四种超盒重叠及样本隶属度对比可视化...")
    # fig4, _ = visualizer.visualize_overlap()
    # plt.savefig('pictures/hyperboxes_overlap.png', dpi=300, bbox_inches='tight')
    # plt.close(fig4)  # 关闭图形以释放内存
    
    # # 可视化模糊超盒概念
    # print("正在生成模糊超盒概念可视化...")
    # fig5, _ = visualizer.visualize_fuzzy_hyperbox_concept()
    # plt.savefig('pictures/hyperboxes_fuzzy_concept.png', dpi=300, bbox_inches='tight')
    # plt.close(fig5)  # 关闭图形以释放内存
    
    print("可视化已完成，图像已保存为：")
    print("- 'pictures/hyperboxes_visualization.png'")
    print("- 'pictures/hyperboxes_comparison.png'")
    print("- 'pictures/hyperboxes_membership_functions.png'")
    print("- 'pictures/hyperboxes_overlap.png'")
    print("- 'pictures/hyperboxes_fuzzy_concept.png'")
    print("显示可视化结果...")
    plt.show()
